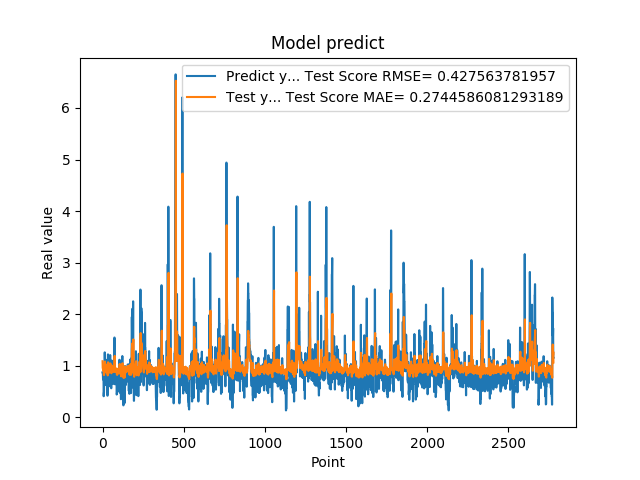

The table this chart was drawn from, first rows:
8.723750114440917969e-01, 1.086511729511106195e+00
8.723750114440917969e-01, 9.566082470367053281e-01
8.355640172958374023e-01, 9.477058865797072240e-01
7.321749925613403320e-01, 9.375587428372877952e-01
7.321749925613403320e-01, 9.107388629361660159e-01
7.640249729156494141e-01, 9.035836821100864391e-01
7.640249729156494141e-01, 9.116938079324367061e-01
4.072830080986022949e-01, 9.134218846184815055e-01
4.752210080623625599e-01, 8.187585029707760143e-01
4.752210080623625599e-01, 8.285545195831989229e-01
8.781340122222900391e-01, 8.280061249045177485e-01
8.781340122222900391e-01, 9.398825001057541373e-01
7.414129972457885742e-01, 9.494555019778990745e-01
1.258002042770385520e+00, 9.006744653907785558e-01
1.258002042770385520e+00, 1.062823562454981330e+00
1.069700956344604492e+00, 1.080227113961680585e+00
1.069700956344604492e+00, 1.017940233679135664e+00
7.274609804153442383e-01, 1.013387721318666612e+00
7.892770171165466309e-01, 9.164886519010393418e-01
7.892770171165466309e-01, 9.191673620726389382e-01
6.237750053405761719e-01, 9.213066485994125809e-01
6.237750053405761719e-01, 8.765175431871745637e-01
6.914690136909484863e-01, 8.709220518763047814e-01
8.557710051536558948e-01, 8.909609556413620179e-01
8.557710051536558948e-01, 9.310193298718377752e-01
7.093830108642578125e-01, 9.423892194554348567e-01
7.093830108642578125e-01, 9.037614055884523045e-01
1.014547944068908691e+00, 8.966442905938676322e-01
1.115731000900268555e+00, 9.834062820111236780e-01
1.115731000900268555e+00, 1.020709325100946918e+00
4.182830154895783026e-01, 1.029374728292873131e+00
4.182830154895783026e-01, 8.328614727717669197e-01
1.002280950546264648e+00, 8.122156103972699714e-01
1.218860983848571777e+00, 9.695047207537387246e-01
1.218860983848571777e+00, 1.065091841147325358e+00
1.143296003341674805e+00, 1.065960214381523885e+00
1.143296003341674805e+00, 1.037949423615315059e+00
6.528189778327941895e-01, 1.039018034420777781e+00
6.746559739112854004e-01, 8.921162475720633145e-01
6.746559739112854004e-01, 8.880446470193933406e-01
6.009536385536193848e-01, 8.861543945133172340e-01
6.009536385536193848e-01, 8.741474455433391189e-01
6.694570183753967285e-01, 8.641510394734722711e-01
6.538079977035522461e-01, 8.755856270963828791e-01
6.538079977035522461e-01, 8.808695207113128589e-01
7.814120054244995117e-01, 8.798827046070577529e-01
7.814120054244995117e-01, 9.188125340685550091e-01
1.206303954124450906e+00, 9.188253459796252853e-01
8.469259738922119141e-01, 1.044042234043921713e+00
8.469259738922119141e-01, 9.469291882988369879e-01
8.286409974098205566e-01, 9.395671651457188078e-01
8.286409974098205566e-01, 9.351397945288367763e-01
6.482390165328979492e-01, 9.337413250515057550e-01
5.623700022697448730e-01, 8.899154785418316171e-01
5.623700022697448730e-01, 8.573433385964621678e-01
7.183309793472290039e-01, 8.528848490909213265e-01
7.183309793472290039e-01, 8.947820211905450627e-01
1.099647998809814453e+00, 8.993042519622268527e-01
9.541710019111632191e-01, 1.000619802300548811e+00
9.541710019111632191e-01, 9.729386311868621906e-01
7.290139794349670410e-01, 9.744771641114478022e-01
... 2,719 more rows
